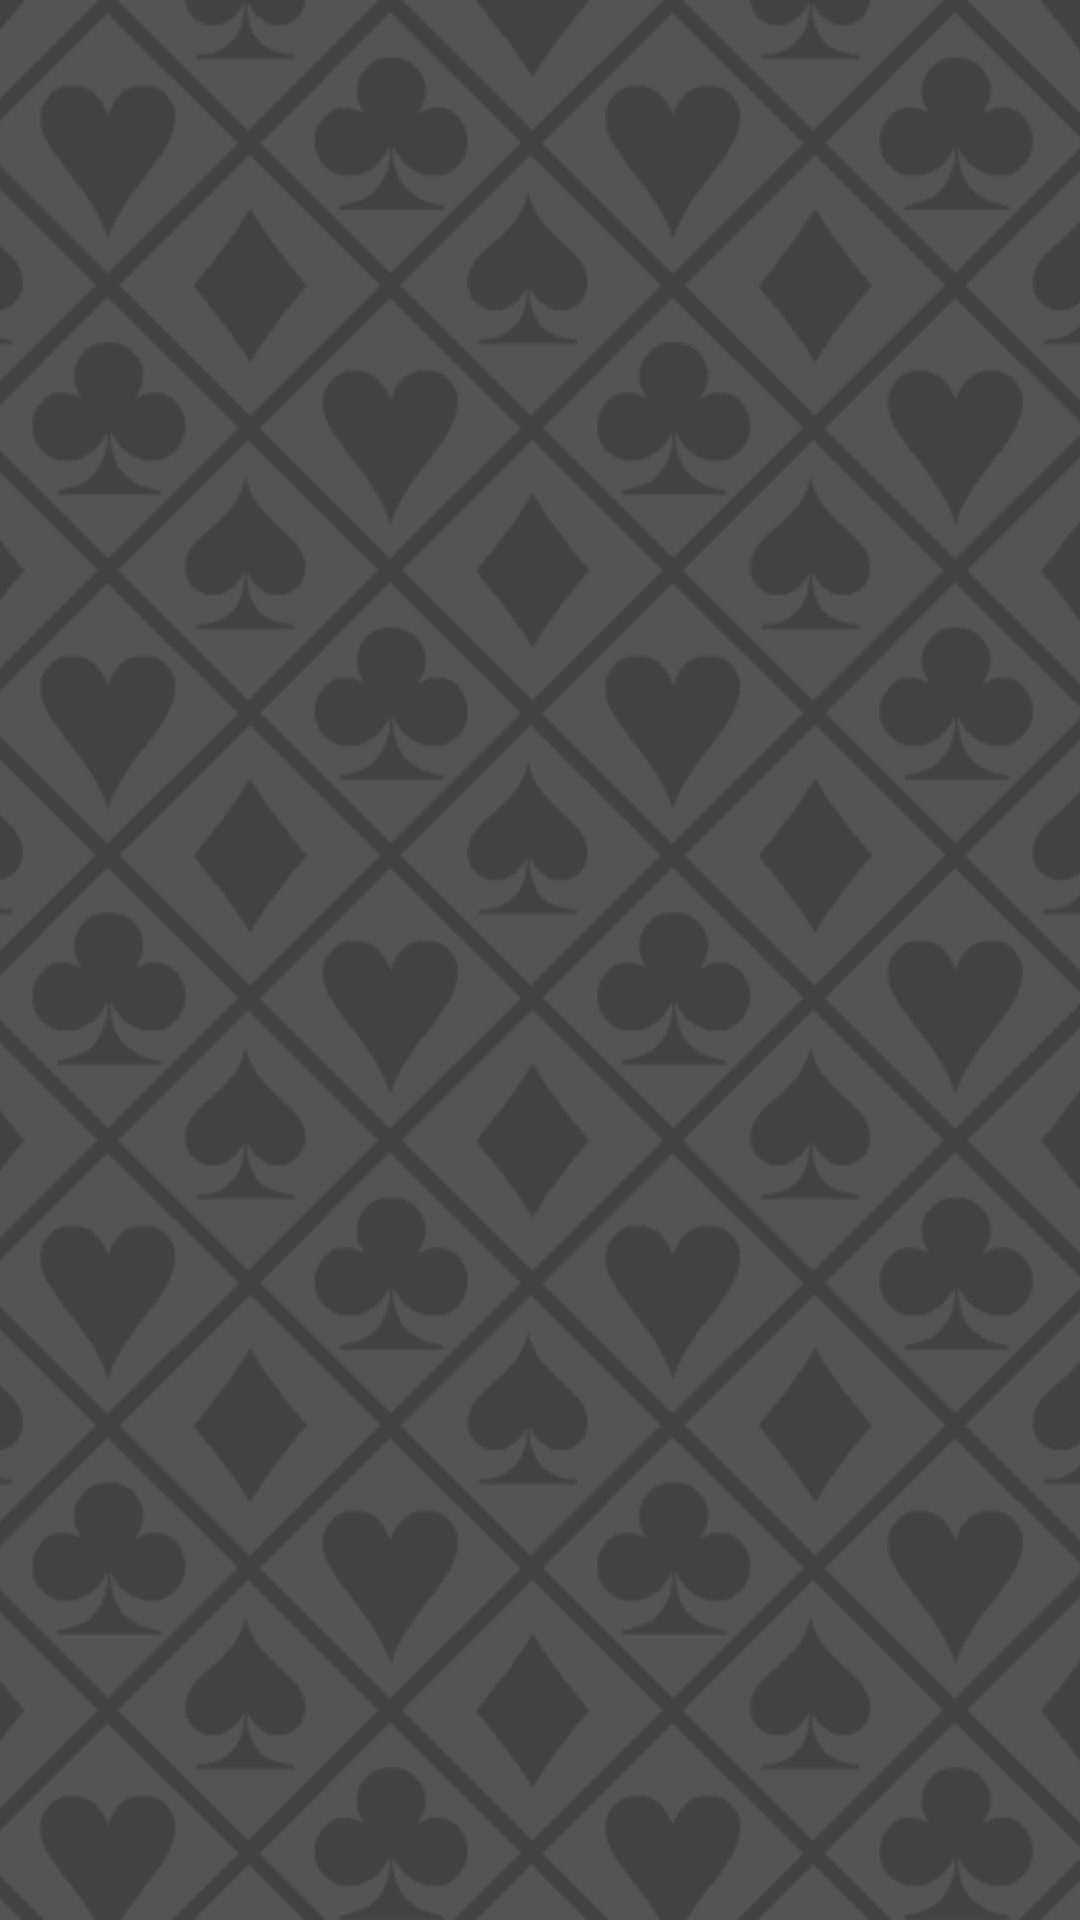

Here is an Android app screen rendered from its layout file. Give the layout XML and the strings, colors and styles it references.
<!-- AndroidManifest.xml: application theme AppTheme -->
<!-- res/layout/game_background.xml -->
<?xml version="1.0" encoding="utf-8"?>
<android.support.constraint.ConstraintLayout
    xmlns:android="http://schemas.android.com/apk/res/android"
    xmlns:app="http://schemas.android.com/apk/res-auto"
    android:layout_width="match_parent"
    android:layout_height="match_parent">

    <android.support.constraint.Guideline
        android:id="@+id/parentLeft"
        android:layout_width="wrap_content"
        android:layout_height="wrap_content"
        android:orientation="vertical"
        app:layout_constraintGuide_percent="0.0" />

    <android.support.constraint.Guideline
        android:id="@+id/parentRight"
        android:layout_width="wrap_content"
        android:layout_height="wrap_content"
        android:orientation="vertical"
        app:layout_constraintGuide_percent="1.0" />

    <ImageView
        android:id="@+id/backgroundImage"
        android:layout_width="wrap_content"
        android:layout_height="wrap_content"
        android:src="@drawable/background"
        app:layout_constraintLeft_toLeftOf="@+id/parentLeft"
        app:layout_constraintRight_toRightOf="@+id/parentRight"
        android:scaleType="centerCrop"
        />

</android.support.constraint.ConstraintLayout>
<!-- resources referenced by this layout -->
<resources>
  <!-- drawable background: png bitmap (drawable, 24689 bytes) -->
  <style name="AppTheme" parent="Theme.AppCompat.Light.NoActionBar">
          
          <item name="colorPrimary">@color/colorPrimary</item>
          <item name="colorPrimaryDark">@color/colorPrimaryDark</item>
          <item name="colorAccent">@color/colorAccent</item>
      </style>
  <!-- not gathered from this repository: default colours our renderer supplied (Android Studio template values) -->
  <color name="colorPrimary">#FF6200EE</color>
  <color name="colorPrimaryDark">#FF3700B3</color>
  <color name="colorAccent">#FF03DAC5</color>
</resources>
